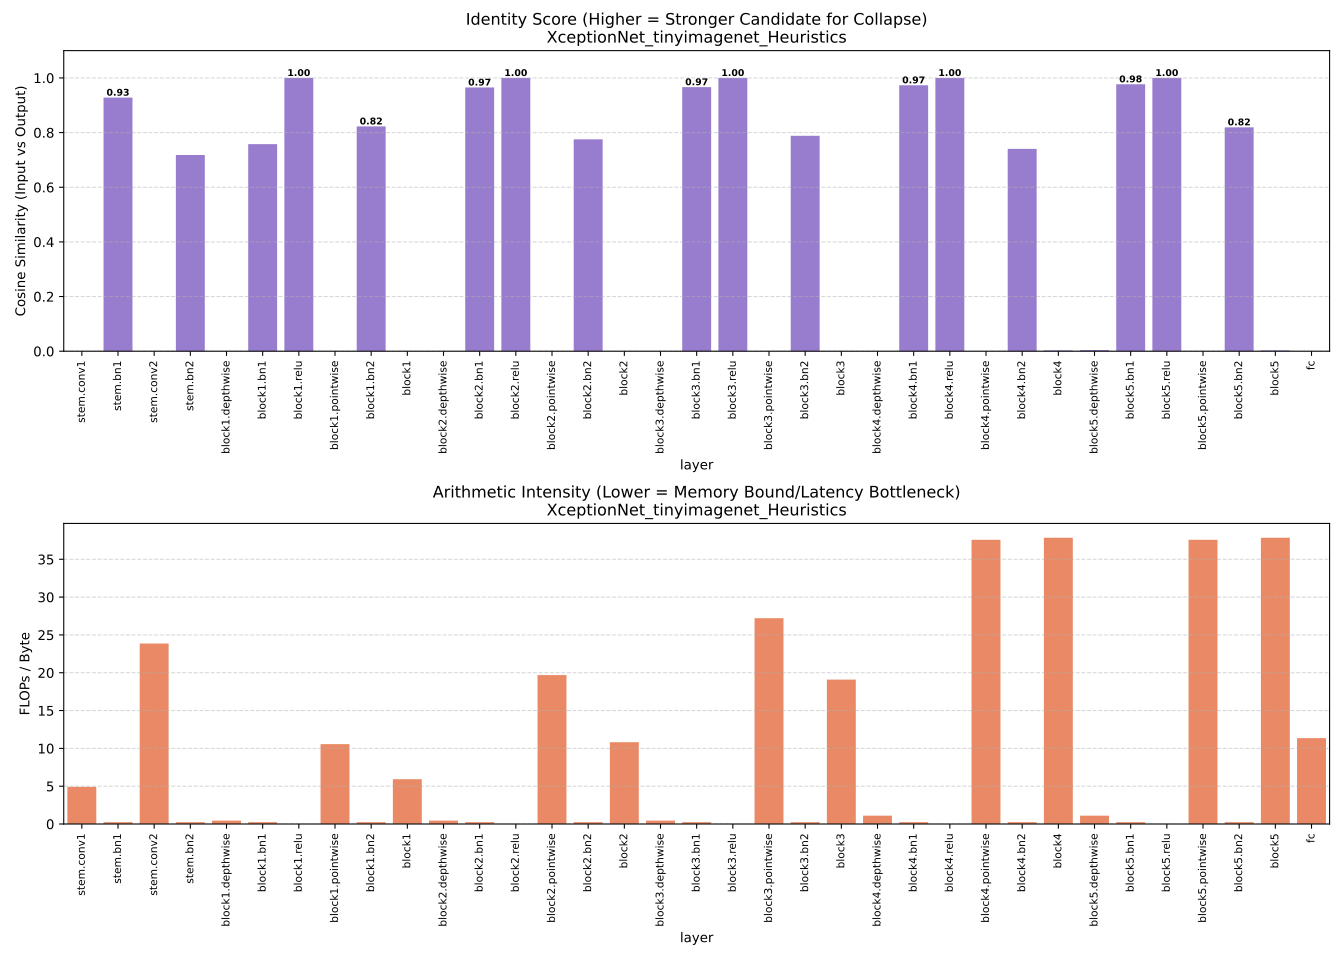

Data behind this chart, as committed beside it:
layer, identity_score, arithmetic_intensity, flops, memory_bytes
stem.conv1, 0.0, 4.908, 56623104, 11537792
stem.bn1, 0.928, 0.25, 4194304, 16777472
stem.conv2, 0.0, 23.86, 301989888, 12656640
stem.bn2, 0.718, 0.25, 2097152, 8389120
block1.depthwise, 0.0, 0.4498, 2359296, 5245184
block1.bn1, 0.7579, 0.2499, 524288, 2097664
block1.relu, 1.0, 0.0, 0, 2097152
block1.pointwise, 0.0, 10.56, 33554432, 3178496
block1.bn2, 0.8227, 0.2499, 1048576, 4195328
block1, 0.0, 5.924, 37486592, 6328064
block2.depthwise, 0.0, 0.4492, 1179648, 2626048
block2.bn1, 0.9652, 0.2498, 262144, 1049600
block2.relu, 1.0, 0.0, 0, 1048576
block2.pointwise, 0.0, 19.69, 33554432, 1703936
block2.bn2, 0.7755, 0.2498, 524288, 2099200
block2, 0.0, 10.81, 35520512, 3284480
block3.depthwise, 0.0, 0.4469, 589824, 1319936
block3.bn1, 0.9664, 0.249, 131072, 526336
block3.relu, 1.0, 0.0, 0, 524288
block3.pointwise, 0.0, 27.21, 47710208, 1753088
block3.bn2, 0.7882, 0.249, 372736, 1496768
block3, 0.0, 19.09, 48803840, 2556608
block4.depthwise, -0.009237, 1.106, 1677312, 1517152
block4.bn1, 0.9733, 0.249, 372736, 1496768
block4.relu, 1.0, 0.0, 0, 1490944
block4.pointwise, -0.02372, 37.57, 135675904, 3610880
block4.bn2, 0.7406, 0.249, 372736, 1496768
block4, 0.002955, 37.85, 138098688, 3648736
block5.depthwise, 0.004507, 1.106, 1677312, 1517152
block5.bn1, 0.977, 0.249, 372736, 1496768
block5.relu, 1.0, 0.0, 0, 1490944
block5.pointwise, -0.03363, 37.57, 135675904, 3610880
block5.bn2, 0.8194, 0.249, 372736, 1496768
block5, 0.002985, 37.85, 138098688, 3648736
fc, 0.0, 11.35, 9318400, 820768
